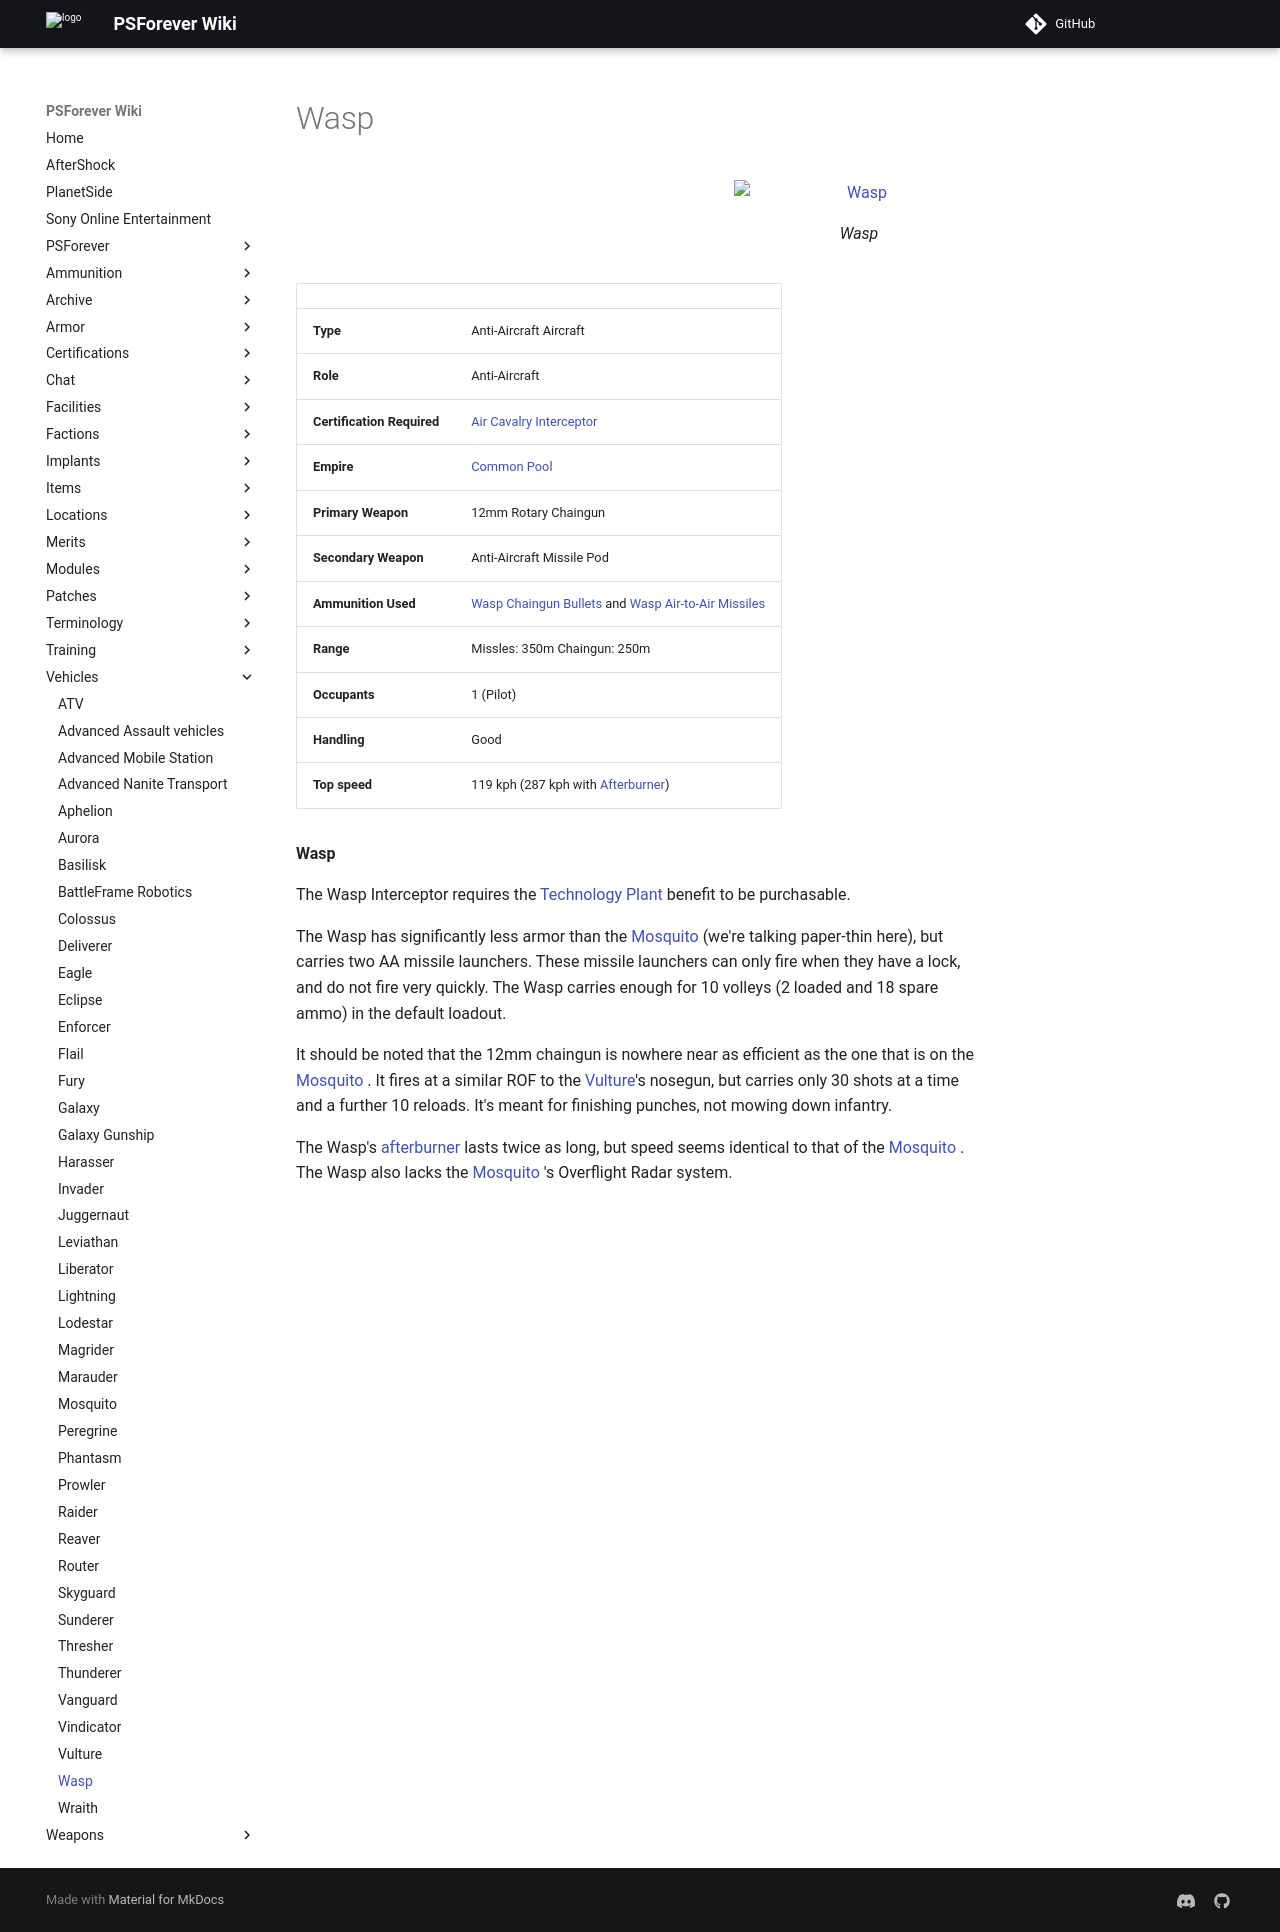

repository: psforever/wiki · page: vehicles/Wasp/index.html · generator: mkdocs

# Wasp

![[Wasp](Wasp.md)](../images/Wasp.jpg){ class="figure" }

|                            |                                                                                                                                          |
| -------------------------- | ---------------------------------------------------------------------------------------------------------------------------------------- |
| **Type**                   | Anti-Aircraft Aircraft                                                                                                                   |
| **Role**                   | Anti-Aircraft                                                                                                                            |
| **Certification Required** | [Air Cavalry Interceptor](../certifications/Air_Cavalry_Interceptor.md)                                                                  |
| **Empire**                 | [Common Pool](../terminology/Common_Pool.md)                                                                                             |
| **Primary Weapon**         | 12mm Rotary Chaingun                                                                                                                     |
| **Secondary Weapon**       | Anti-Aircraft Missile Pod                                                                                                                |
| **Ammunition Used**        | [Wasp Chaingun Bullets](../ammunition/Wasp_Chaingun_Bullets.md) and [Wasp Air-to-Air Missiles](../ammunition/Wasp_Air-to-Air_Missile.md) |
| **Range**                  | Missles: 350m Chaingun: 250m                                                                                                             |
| **Occupants**              | 1 (Pilot)                                                                                                                                |
| **Handling**               | Good                                                                                                                                     |
| **Top speed**              | 119 kph (287 kph with [Afterburner](../terminology/Afterburner.md))                                                                      |

**Wasp**

The Wasp Interceptor requires the
[Technology Plant](../locations/Technology_Plant.md) benefit to be purchasable.

The Wasp has significantly less armor than the [Mosquito](Mosquito.md) (we're
talking paper-thin here), but carries two AA missile launchers. These missile
launchers can only fire when they have a lock, and do not fire very quickly. The
Wasp carries enough for 10 volleys (2 loaded and 18 spare ammo) in the default
loadout.

It should be noted that the 12mm chaingun is nowhere near as efficient as the
one that is on the [Mosquito](Mosquito.md) . It fires at a similar ROF to the
[Vulture](Vulture.md)'s nosegun, but carries only 30 shots at a time and a
further 10 reloads. It's meant for finishing punches, not mowing down infantry.

The Wasp's [afterburner](../terminology/Afterburner.md) lasts twice as long, but
speed seems identical to that of the [Mosquito](Mosquito.md) . The Wasp also
lacks the [Mosquito](Mosquito.md) 's Overflight Radar system.
